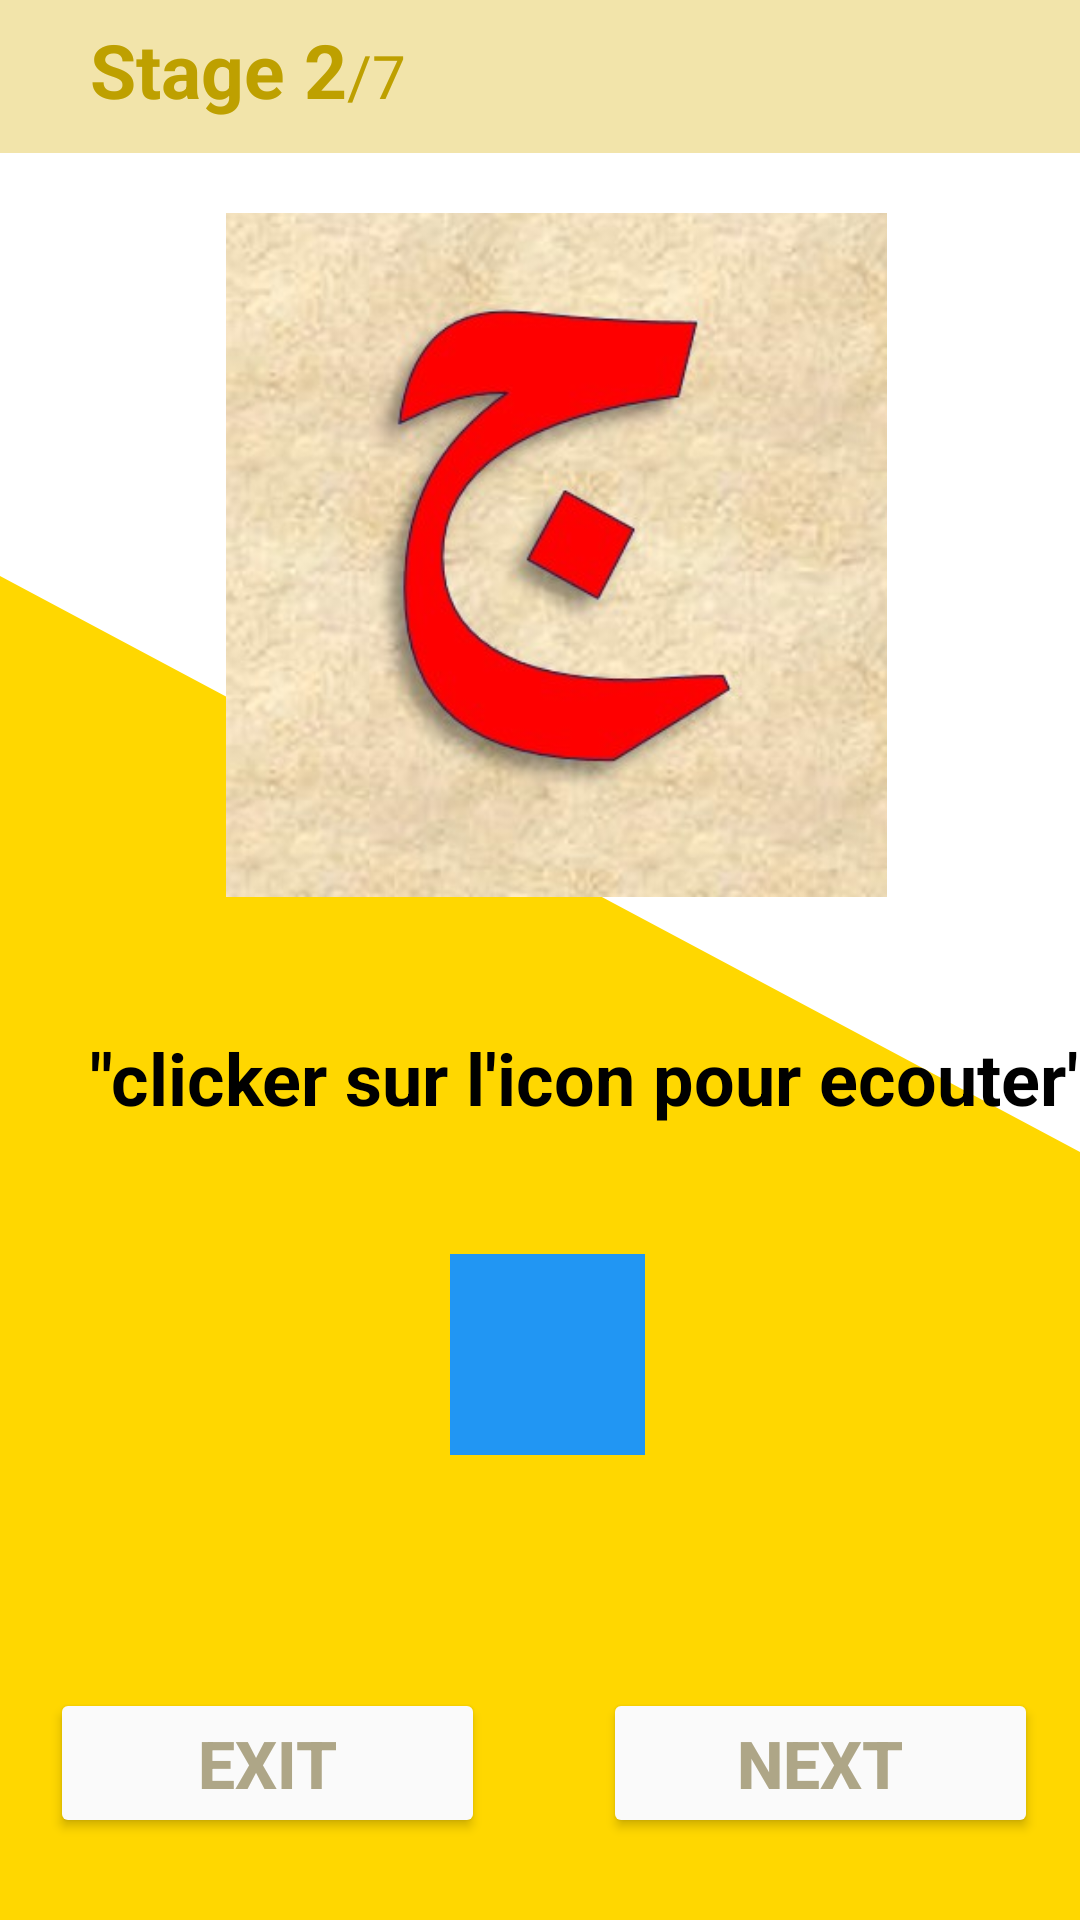

This screen was rendered from an Android layout file. Write that file and the resources it references.
<!-- AndroidManifest.xml: application theme Theme.Bayinnah -->
<!-- res/layout/activity_letters2.xml -->
<?xml version="1.0" encoding="utf-8"?>
<androidx.constraintlayout.widget.ConstraintLayout xmlns:android="http://schemas.android.com/apk/res/android"
    xmlns:app="http://schemas.android.com/apk/res-auto"
    xmlns:tools="http://schemas.android.com/tools"
    android:layout_width="match_parent"
    android:layout_height="match_parent"
    android:background="@color/white"
    tools:context=".LettersActivity2"
    >

    <RelativeLayout
        android:layout_width="match_parent"
        android:layout_height="match_parent"
        android:background="@drawable/wave__4_"/>
    <Button
        android:id="@+id/btn_exit"
        android:layout_width="145dp"
        android:layout_height="50dp"
        android:layout_marginTop="50dp"
        android:backgroundTint="#fafafa"
        android:textColor="@color/yelloish"
        android:text="Exit"
        android:textSize="22sp"
        android:textStyle="bold"
        app:layout_constraintBottom_toBottomOf="parent"
        app:layout_constraintEnd_toStartOf="@+id/btn_next"
        app:layout_constraintHorizontal_bias="0.298"
        app:layout_constraintStart_toStartOf="parent"
        app:layout_constraintTop_toBottomOf="@+id/btn_hear"
        />

    <com.google.android.material.appbar.AppBarLayout
        android:id="@+id/appBarLayout"
        android:layout_width="0dp"
        android:layout_height="wrap_content"
        android:background="#f2e4aa"
        app:layout_constraintTop_toTopOf="parent"
        app:layout_constraintStart_toStartOf="parent"
        app:layout_constraintEnd_toEndOf="parent"
        app:layout_constraintVertical_bias="0.0">

        <RelativeLayout
            android:layout_width="match_parent"
            android:layout_height="51dp"
            android:layout_marginStart="30dp"
            android:layout_marginEnd="30dp">

            <LinearLayout
                android:layout_width="wrap_content"
                android:layout_height="wrap_content"
                android:layout_alignParentBottom="true"
                android:orientation="horizontal">

                <TextView
                    android:layout_width="wrap_content"
                    android:layout_height="wrap_content"
                    android:layout_marginBottom="16dp"
                    android:text="Stage 2"
                    android:textColor="@color/text_yellow"
                    android:textSize="25sp"
                    android:textStyle="bold"
                    android:translationY="5dp"></TextView>

                <TextView
                    android:layout_width="wrap_content"
                    android:layout_height="wrap_content"
                    android:text="/7"
                    android:textColor="@color/text_yellow"
                    android:textSize="20sp"
                    android:translationY="5dp"></TextView>

            </LinearLayout>
        </RelativeLayout>

    </com.google.android.material.appbar.AppBarLayout>

    <ImageView
        android:id="@+id/letter_img"
        android:layout_width="279dp"
        android:layout_height="228dp"
        android:layout_marginTop="20dp"
        app:layout_constraintEnd_toEndOf="parent"
        app:layout_constraintHorizontal_bias="0.568"
        app:layout_constraintStart_toStartOf="parent"
        app:layout_constraintTop_toBottomOf="@+id/appBarLayout"
        app:srcCompat="@drawable/let5" />

    <TextView
        android:id="@+id/indice_text"
        android:layout_width="399dp"
        android:layout_height="51dp"
        android:layout_marginTop="44dp"
        android:layout_marginLeft="30dp"
        android:text="&quot;clicker sur l'icon pour ecouter&quot;"
        android:textColor="@color/black"
        android:textSize="24sp"
        android:textStyle="bold"
        app:layout_constraintEnd_toEndOf="parent"
        app:layout_constraintHorizontal_bias="0.0"
        app:layout_constraintStart_toStartOf="parent"
        app:layout_constraintTop_toBottomOf="@+id/letter_img" />

    <Button
        android:id="@+id/btn_hear"
        style="@style/Widget.AppCompat.Button.Borderless.Colored"
        android:layout_width="65dp"
        android:layout_height="67dp"
        android:layout_marginTop="24dp"
        android:background="@android:color/holo_blue_bright"
        android:backgroundTint="#2196F3"
        android:shadowColor="#E91E63"
        app:icon="@android:drawable/ic_btn_speak_now"
        app:layout_constraintEnd_toEndOf="parent"
        app:layout_constraintHorizontal_bias="0.509"
        app:layout_constraintStart_toStartOf="parent"
        app:layout_constraintTop_toBottomOf="@+id/indice_text"
        tools:ignore="SpeakableTextPresentCheck" />

    <Button
        android:id="@+id/btn_next"
        android:layout_width="145dp"
        android:layout_height="50dp"
        android:layout_marginTop="50dp"
        android:backgroundTint="#fafafa"
        android:textColor="@color/yelloish"
        android:text="Next"
        android:textSize="22sp"
        android:textStyle="bold"
        app:layout_constraintBottom_toBottomOf="parent"
        app:layout_constraintEnd_toEndOf="parent"
        app:layout_constraintHorizontal_bias="0.935"
        app:layout_constraintStart_toStartOf="parent"
        app:layout_constraintTop_toBottomOf="@+id/btn_hear"
        />

</androidx.constraintlayout.widget.ConstraintLayout>
<!-- resources referenced by this layout -->
<resources>
  <color name="black">#FF000000</color>
  <color name="text_yellow">#bea000</color>
  <color name="white">#FFFFFFFF</color>
  <color name="yelloish">#AEA687</color>
  <!-- drawable let5: jpg bitmap (drawable, 29248 bytes) -->
  <!-- drawable wave__4_ (drawable) -->
  <vector xmlns:android="http://schemas.android.com/apk/res/android"
      android:width="1440dp"
      android:height="320dp"
      android:viewportWidth="1440"
      android:viewportHeight="320">
    <path
        android:pathData="M0,96L1440,192L1440,320L0,320Z"
        android:fillColor="#ffd700"/>
  </vector>
  <style name="Theme.Bayinnah" parent="Theme.MaterialComponents.DayNight.NoActionBar">
          
          <item name="colorPrimary">@color/purple_500</item>
          <item name="colorPrimaryVariant">@color/purple_700</item>
          <item name="colorOnPrimary">@color/white</item>
          
          <item name="colorSecondary">@color/teal_200</item>
          <item name="colorSecondaryVariant">@color/teal_700</item>
          <item name="colorOnSecondary">@color/black</item>
          
          <item name="android:statusBarColor">?attr/colorPrimaryVariant</item>
          
      </style>
  <color name="purple_500">#FF6200EE</color>
  <color name="purple_700">#e4edfa</color>
  <color name="teal_200">#FF03DAC5</color>
  <color name="teal_700">#FF018786</color>
</resources>
